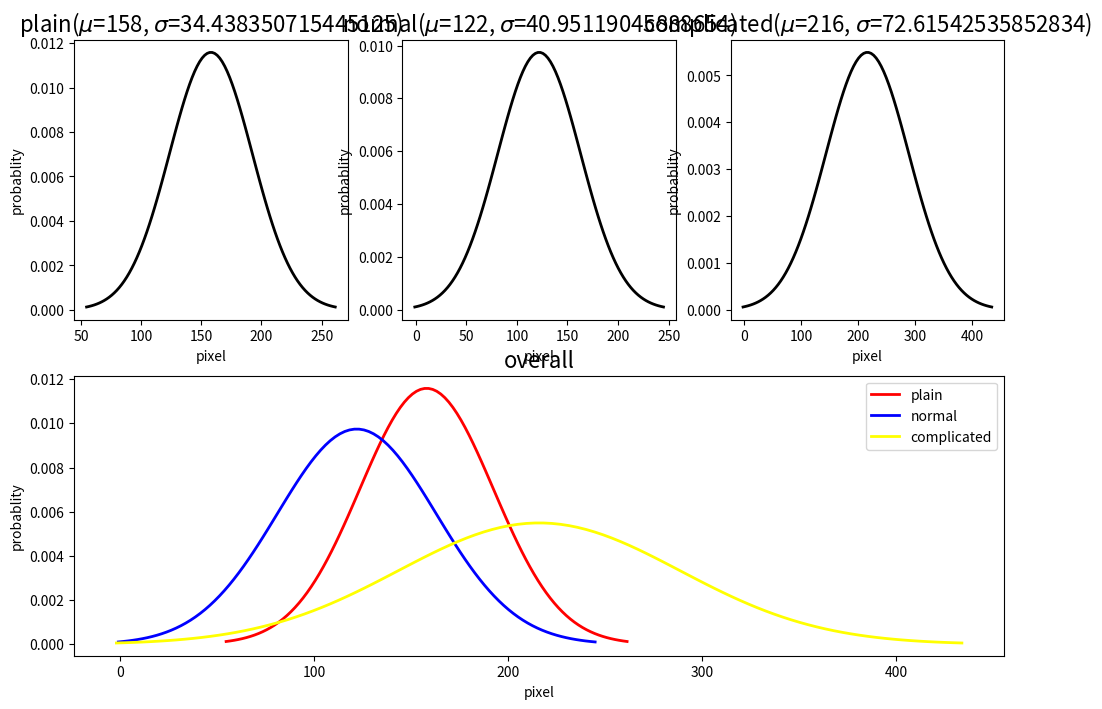

This figure's Python source:
import math
import numpy as np
import matplotlib.pyplot as plt
import sys


def normal_distribution(u, sig):
    x = np.linspace(u-3*sig, u+3*sig, 100)
    y = np.exp(-(x-u)**2/(2*sig**2)) / (math.sqrt(2*math.pi)*sig)
    return (x, y)


def draw_single_normal_distribution(title, loc, u, sig_square):
    sig = math.sqrt(sig_square)
    x, y = normal_distribution(u, sig)
    plt.subplot(loc)
    plt.xlabel("pixel", fontsize=10)
    plt.ylabel("probablity", fontsize=10)
    plt.title(title, fontsize=16)
    plt.plot(x, y, color="black", linewidth=2)


def draw_normal_distribution(title, loc, u, sig_square, color, label):
    sig = math.sqrt(sig_square)
    x, y = normal_distribution(u, sig)
    plt.subplot(loc)
    plt.xlabel("pixel", fontsize=10)
    plt.ylabel("probablity", fontsize=10)
    plt.title(title, fontsize=16)
    plt.plot(x, y, linewidth=2, color=color, label=label)


def draw_duplicate_normal_distribution(title, loc, u_list, sig_square_list, label_list, color_list):
    n = len(u_list)
    for i in range(0, n):
        draw_normal_distribution(
            title, loc, u_list[i], sig_square_list[i], color_list[i], label_list[i])
    plt.legend()


def run():
    u_list = [158, 122, 216]
    sig_square_list = [1186, 1677, 5273]
    label_list = ["plain", "normal", "complicated"]
    color_list = ["red", "blue", "yellow"]

    plt.figure(figsize=(12, 8))
    u = u_list[0]
    sig_square = sig_square_list[0]
    suffix = "($\mu$={}, $\sigma$={})".format(u, math.sqrt(sig_square))
    draw_single_normal_distribution(
        title="plain"+suffix, loc=231, u=u, sig_square=sig_square)
    u = u_list[1]
    sig_square = sig_square_list[1]
    suffix = "($\mu$={}, $\sigma$={})".format(u, math.sqrt(sig_square))
    draw_single_normal_distribution(
        title="normal"+suffix, loc=232, u=u, sig_square=sig_square)
    u = u_list[2]
    sig_square = sig_square_list[2]
    suffix = "($\mu$={}, $\sigma$={})".format(u, math.sqrt(sig_square))
    draw_single_normal_distribution(
        title="complicated"+suffix, loc=233, u=u, sig_square=sig_square)
    draw_duplicate_normal_distribution(
        title="overall", loc=212, u_list=u_list, sig_square_list=sig_square_list, label_list=label_list, color_list=color_list)

    plt.show()


if __name__ == "__main__":
    run()
